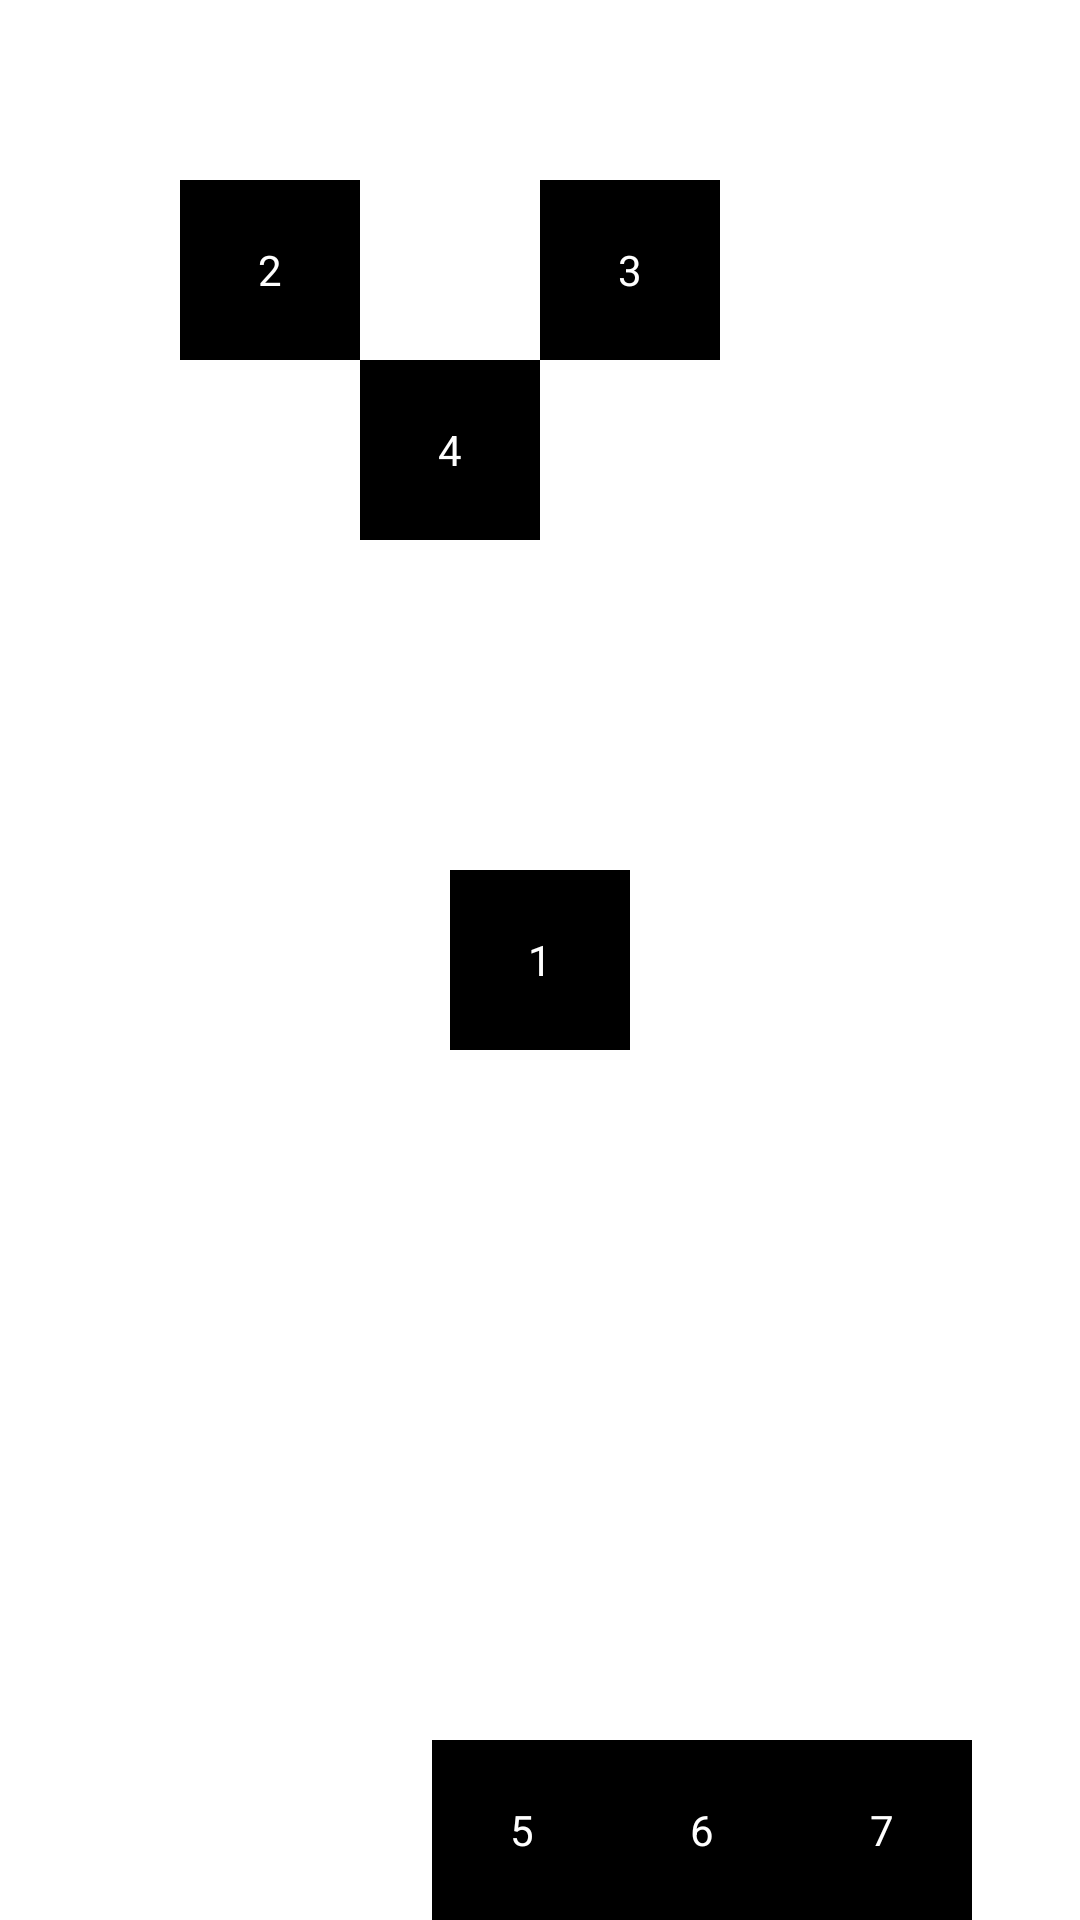

Reconstruct the res/layout file that produces this screen, plus the resources it refers to.
<!-- AndroidManifest.xml: application theme Theme.MyFirstApp_01 -->
<!-- res/layout/constraintlayout_01.xml -->
<?xml version="1.0" encoding="utf-8"?>
<androidx.constraintlayout.widget.ConstraintLayout xmlns:android="http://schemas.android.com/apk/res/android"
    xmlns:app="http://schemas.android.com/apk/res-auto"
    xmlns:tools="http://schemas.android.com/tools"
    android:layout_width="match_parent"
    android:layout_height="match_parent">

    
    <TextView
        android:id="@+id/view1"
        android:layout_width="60dp"
        android:layout_height="60dp"
        android:background="@color/black"
        android:gravity="center"
        android:text="1"
        android:textColor="@color/white"
        app:layout_constraintBottom_toBottomOf="parent"
        app:layout_constraintLeft_toLeftOf="parent"
        app:layout_constraintRight_toRightOf="parent"
        app:layout_constraintTop_toTopOf="parent" />

    
    <TextView
        android:id="@+id/view2"
        android:layout_width="60dp"
        android:layout_height="60dp"
        android:layout_marginLeft="60dp"
        android:layout_marginTop="60dp"
        android:background="@color/black"
        android:gravity="center"
        android:text="2"
        android:textColor="@color/white"
        app:layout_constraintLeft_toLeftOf="parent"
        app:layout_constraintTop_toTopOf="parent" />

    
    <TextView
        android:id="@+id/view3"
        android:layout_width="60dp"
        android:layout_height="60dp"
        android:layout_marginLeft="60dp"
        android:background="@color/black"
        android:gravity="center"
        android:text="3"
        android:textColor="@color/white"
        app:layout_constraintStart_toEndOf="@id/view2"
        app:layout_constraintTop_toTopOf="@id/view2" />

    
    <TextView
        android:id="@+id/view4"
        android:layout_width="60dp"
        android:layout_height="60dp"
        android:background="@color/black"
        android:gravity="center"
        android:text="4"
        android:textColor="@color/white"
        app:layout_constraintEnd_toEndOf="@id/view3"
        app:layout_constraintStart_toStartOf="@id/view2"
        app:layout_constraintTop_toBottomOf="@id/view2" />

    
    
    <TextView
        android:id="@+id/view5"
        android:layout_width="60dp"
        android:layout_height="60dp"
        android:background="@color/black"
        android:gravity="center"
        android:text="5"
        android:textColor="@color/white"
        app:layout_constraintBottom_toBottomOf="parent"
        app:layout_constraintEnd_toStartOf="@id/view6"
        app:layout_constraintHorizontal_chainStyle="packed"
        app:layout_constraintHorizontal_bias="0.8"
        app:layout_constraintStart_toStartOf="parent" />

    <TextView
        android:id="@+id/view6"
        android:layout_width="60dp"
        android:layout_height="60dp"
        android:background="@color/black"
        android:gravity="center"
        android:text="6"
        android:textColor="@color/white"
        android:visibility="visible"
        app:layout_constraintBottom_toBottomOf="@id/view5"
        app:layout_constraintEnd_toStartOf="@id/view7"
        app:layout_constraintStart_toEndOf="@id/view5" />

    <TextView
        android:id="@+id/view7"
        android:layout_width="60dp"
        android:layout_height="60dp"
        android:background="@color/black"
        android:gravity="center"
        android:text="7"
        android:textColor="@color/white"
        android:visibility="visible"
        app:layout_constraintBottom_toBottomOf="@id/view6"
        app:layout_constraintEnd_toEndOf="parent"
        app:layout_constraintStart_toEndOf="@id/view6" />

</androidx.constraintlayout.widget.ConstraintLayout>
<!-- resources referenced by this layout -->
<resources>
  <style name="Theme.MyFirstApp_01" parent="Theme.MaterialComponents.DayNight.DarkActionBar">
          
          <item name="colorPrimary">@color/purple_500</item>
          <item name="colorPrimaryVariant">@color/purple_700</item>
          <item name="colorOnPrimary">@color/white</item>
          
          <item name="colorSecondary">@color/teal_200</item>
          <item name="colorSecondaryVariant">@color/teal_700</item>
          <item name="colorOnSecondary">@color/black</item>
          
          <item name="android:statusBarColor" tools:targetApi="l">?attr/colorPrimaryVariant</item>
          
      </style>
  <!-- not gathered from this repository: default colours our renderer supplied (Android Studio template values) -->
  <color name="purple_500">#FF6200EE</color>
  <color name="purple_700">#FF3700B3</color>
  <color name="teal_200">#FF03DAC5</color>
  <color name="teal_700">#FF018786</color>
  <color name="black">#FF000000</color>
  <color name="white">#FFFFFFFF</color>
</resources>
